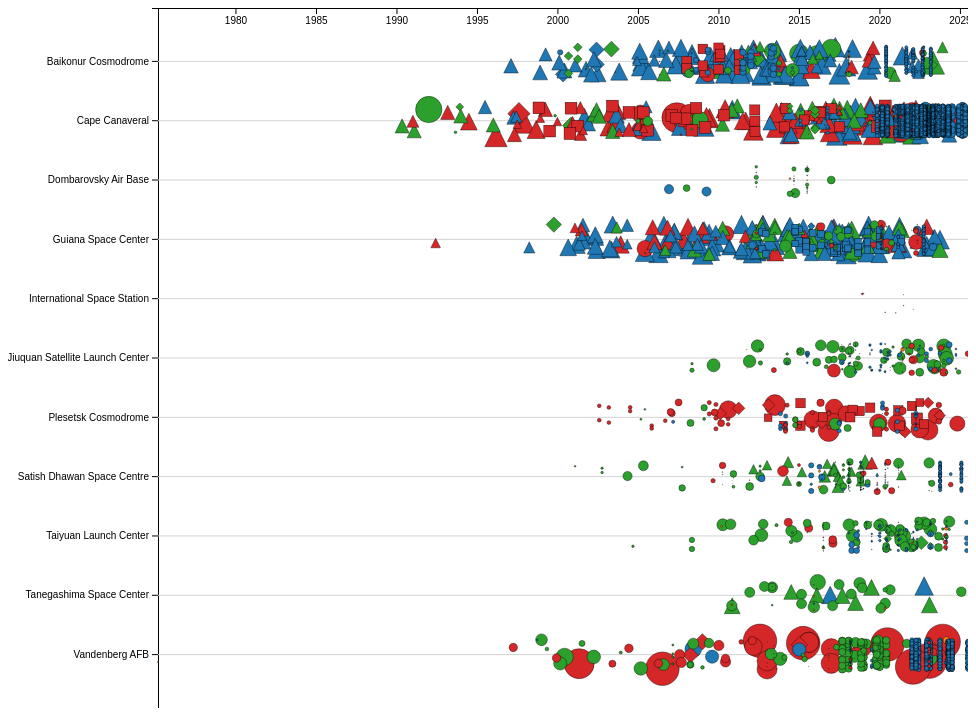
D3 v7 page, settled after 480 driven frames (8 s of simulated time); the page loaded 1 data file(s).


    window.onload = function(){
        // Please feel free to modify any part of the code in the template, if it helps in coding your solution.
        // For instance, converting the data type of individual attributes while loading the csv data file.
        d3.csv("satellites.csv")
            .then(function(data)
        {
            /* Layout constants */
            let width = 960,
                height = 700,
                margin = { top: 0, right:0, bottom: 0, left: 150 };

            /* Initialization of SVG graphics */
            let svg = d3.select("#visSvg")
                .attr("width", width)
                .attr("height", height)
                .append("g")
                .attr("transform", `translate(${margin.left},${margin.top})`);

            console.log(data);

            let launchSites = ["Baikonur Cosmodrome", "Cape Canaveral", "Dombarovsky Air Base", "Guiana Space Center", "International Space Station", "Jiuquan Satellite Launch Center", "Plesetsk Cosmodrome", "Satish Dhawan Space Centre", "Taiyuan Launch Center", "Tanegashima Space Center", "Vandenberg AFB"];
            //Your code goes here
            
            // Change data to better fit the automation
            let parseDate = d3.timeParse("%d/%m/%Y");
            data.forEach(d => {
                d["Date of Launch"] = parseDate(d["Date of Launch"]);
            });
            data.forEach(d => {
                d["Users"] = d["Users"].split("/")[0].trim();
            });
            data.forEach(d => {
                d["Class of Orbit"] = d["Class of Orbit"].toUpperCase();
            });
            
            // Filter values with null-values
            data = data.filter(d => launchSites.includes(d["Launch Site"]));
            data = data.filter(d => launchSites.includes(d["Launch Site"]));
            data = data.filter(d => d["Launch Mass (kg.)"] != "");
            data = data.filter(d => d["Date of Launch"]?.getFullYear() >= 1975);

            // Get types of users and orbit class for form and color of glyphes
            let users = [...new Set(data.map(item => item["Users"]))];
            
            // Prepare and draw axis
            let x = d3.scaleTime().range([0, width-margin.left]);
            let y = d3.scaleBand(launchSites, [0, height]).padding(0.8);
            x.domain(d3.extent(data, d => d["Date of Launch"]));

            let xAxis = d3.axisBottom(x)
                .ticks(d3.timeYear.every(5))
                .tickFormat(d3.timeFormat("%Y"));

            svg.append("g")
                .attr("transform", `translate(0,0)`)
                .call(xAxis);

            svg.append("g")
                .call(d3.axisLeft(y));

            // Draw horizontal lines
            svg.append("g")
                .attr("class", "grid")
                .selectAll("line")
                .data(y.domain())
                .enter()
                .append("line")
                .attr("x1", 0)
                .attr("x2", width)
                .attr("y1", d => y(d) + y.bandwidth() / 2)
                .attr("y2", d => y(d) + y.bandwidth() / 2)
                .attr("stroke", "lightgrey")

            
            // Sort data by launch mass so that large circles do lie over small circles
            data = data.sort((a, b) => (parseInt(b["Launch Mass (kg.)"].replace(",", "")) - parseInt(a["Launch Mass (kg.)"].replace(",", ""))));
            
            const colorScale = d3.scaleOrdinal()
                .domain(users)
                .range(['#1f77b4', '#ff7f0e', '#2ca02c', '#d62728']);

            // Add the glyphes
            for (let d of data){
                let transformValue = `translate(${x(d["Date of Launch"])},${y(d["Launch Site"]) + y.bandwidth() / 2 + ((Math.random() - 0.5) * 30)})`;
                let size = Math.sqrt(parseInt(d["Launch Mass (kg.)"].replace(",", ""))) / 8;
                let color = colorScale(d["Users"]);
                let name = d["Current Official Name of Satellite"];
                let operator = d["Country of Operator/Owner"];
                let mass = d["Launch Mass (kg.)"];

                switch (d["Class of Orbit"]) {
                    case 'LEO':
                        svg.append("circle")
                            .attr("transform", transformValue)
                            .attr("r", size)
                            .attr("fill", color)
                            .attr("stroke", "black") // Border color
                            .attr("stroke-width", 0.4)
                            .attr("name", name)
                            .attr("operator", operator)
                            .attr("mass", mass);
                        break;
                    case 'MEO':
                        svg.append("rect")
                            .attr("transform", transformValue)
                            .attr("width", size * 2)
                            .attr("height", size * 2)
                            .attr("x", -size)
                            .attr("y", -size)
                            .attr("fill", color)
                            .attr("stroke", "black") // Border color
                            .attr("stroke-width", 0.4)
                            .attr("name", name)
                            .attr("operator", operator)
                            .attr("mass", mass);
                        break;
                    case 'GEO':
                        svg.append("polygon")
                            .attr("transform", transformValue)
                            .attr("points", `${-size},${size} ${size},${size} 0,${-size}`)
                            .attr("fill", color)
                            .attr("stroke", "black") // Border color
                            .attr("stroke-width", 0.4)
                            .attr("name", name)
                            .attr("operator", operator)
                            .attr("mass", mass);
                        break;
                    case 'ELLIPTICAL':
                        svg.append("polygon")
                            .attr("transform", transformValue)
                            .attr("points", `0,${-size} ${size},0 0,${size} ${-size},0`)
                            .attr("fill", color)
                            .attr("stroke", "black") // Border color
                            .attr("stroke-width", 0.4)
                            .attr("name", name)
                            .attr("operator", operator)
                            .attr("mass", mass);
                        break;
                        
                }
            }
            
            // Add interactive tooltip to show more information like name, operator and the mass value
            const tooltip = d3.select("body").append("div")
                .attr("style", "background-color: white; border: 1px solid black; padding: 5px; opacity: 0")

            svg.selectAll("circle, rect, polygon")
                .on("mouseover", function(event) {
                    tooltip.transition().duration(200).style("opacity", 1);
                    tooltip.html(`Name: ${event.target.getAttribute("name")}<br/>Operator: ${event.target.getAttribute("operator")}<br/>Mass: ${event.target.getAttribute("mass").replace(",", "")} kg`)
                        .style("position", "fixed")
                        .style("left",  event.clientX + "px")
                        .style("top",  (event.clientY+30)+"px");
                        
                })
                .on("mouseout", function(d) {
                    tooltip.transition().duration(500).style("opacity", 0);
                });
        });
    };

    


### data: satellites.csv
?Current Official Name of Satellite, Country/Org of UN Registry, Country of Operator/Owner, Operator/Owner, Users, Purpose, Detailed Purpose, Class of Orbit, Type of Orbit, Longitude of GEO (degrees), Perigee (km), Apogee (km), Eccentricity, Inclination (degrees), Period (minutes), Launch Mass (kg.), Dry Mass (kg.), Power (watts), Date of Launch, Expected Lifetime (yrs.), Contractor, Country of Contractor, Launch Site, Launch Vehicle
1HOPSAT-TD, NR, USA, Hera Systems, Commercial, Earth Observation, Infrared Imaging, LEO, Non-Polar Inclined, 0, 566, 576, 1.51E-03, 36.9, 96.08, 22, , , 12/11/2019, 0.5, Hera Systems, USA, Satish Dhawan Space Centre, PSLV
AAC AIS-Sat1?(Kelpie 1), United Kingdom, United Kingdom, AAC Clyde Space, Commercial, Earth Observation, Automatic Identification System (AIS), LEO, Sun-Synchronous, 0, 637, 654, 1.51E-03, 98, 95, 4, 4, , 1/3/2023, , AAC Clyde Space, Sweden/UK/USA/Netherlands, Cape Canaveral, Falcon 9
Aalto-1, Finland, Finland, Aalto University, Civil, Technology Development, , LEO, Sun-Synchronous, 0, 497, 517, 1.45E-03, 97.45, 94.7, 5, , 4.5, 6/23/2017, 2, Aalto University, Finland, Satish Dhawan Space Centre, PSLV
AAt-4, Denmark, Denmark, University of Aalborg, Civil, Earth Observation, Automatic Identification System (AIS), LEO, Sun-Synchronous, 0, 442, 687, 1.51E-03, 98.2, 95.9, 1, , , 4/25/2016, , University of Aalborg, Denmark, Guiana Space Center, Soyuz-2.1a
ABS-2, NR, Multinational, Asia Broadcast Satellite Ltd., Commercial, Communications, , GEO, , 75, 35,778, 35,793, 1.78E-04, 0.08, 1436, 6,330, , 16000, 2/6/2014, 15, Space Systems/Loral, USA, Guiana Space Center, Ariane 5 ECA
ABS-2A, NR, Multinational, Asia Broadcast Satellite Ltd., Commercial, Communications, , GEO, , -75, 35,700, 35,700, 0.00E+00, 0, 1436, 1,800, , , 6/15/2016, 15, Boeing Satellite Systems, USA, Cape Canaveral, Falcon 9
ABS-3A, NR, Multinational, Asia Broadcast Satellite Ltd., Commercial, Communications, , GEO, , -3, 35,788, 35,803, 1.78E-04, 0.1, 1436, 2,000, , , 3/2/2015, 15, Boeing Satellite Systems, USA, Cape Canaveral, Falcon 9
ABS-4, NR, Multinational, Asia Broadcast Satellite Ltd., Commercial, Communications, , GEO, , 75, 35,780, 35,793, 1.54E-04, 0.01, 1436, 4,143, 1700, 7400, 3/13/2004, 12, Space Systems/Loral, USA, Cape Canaveral, Atlas 3
ABS-6, NR, Multinational, Asia Broadcast Satellite Ltd., Commercial, Communications, , GEO, , 159, 35,777, 35,794, 2.02E-04, 0.01, 1436, 2,894, 1730, 6800 (EOL), 9/26/1999, 15, Lockheed Martin, USA, Baikonur Cosmodrome, Proton
Adelis-Sampson 1, NR, Israel, Asher Space Research Institute at Techni…, Government, Technology Development, , LEO, Sun-Synchronous, 0, 538, 561, 1.66E-03, 97.5, 95.5, 9, , , 3/22/2021, , Asher Space Research Institute at Techni…, Israel, Baikonur Cosmodrome, Soyuz-2.1a
Adelis-Sampson 2, NR, Israel, Asher Space Research Institute at Techni…, Government, Technology Development, , LEO, Sun-Synchronous, 0, 539, 599, 4.32E-03, 97.5, 95.5, 9, , , 3/22/2021, , Asher Space Research Institute at Techni…, Israel, Baikonur Cosmodrome, Soyuz-2.1a
Adelis-Sampson 3, NR, Israel, Asher Space Research Institute at Techni…, Government, Technology Development, , LEO, Sun-Synchronous, 0, 537, 561, 1.73E-03, 97.5, 95.5, 9, , , 3/22/2021, , Asher Space Research Institute at Techni…, Israel, Baikonur Cosmodrome, Soyuz-2.1a
ADLER-2, NR (9/23), Austria, Austrian Space Forum (OEWF)/Spire, Civil, Earth Science, , LEO, Sun-Synchronous, 0, 497, 506, 6.55E-04, 97.4, 95, 12, 11.5, , 4/15/2023, , Spire Global, USA, Vandenberg AFB, Falcon 9
USA 311, USA, USA, National Reconnaissance Office (NRO), Military, Earth Observation, Electronic Intelligence, GEO, , 0, 35,700, 35,800, 1.19E-03, 0, 1438, 5,400, , , 12/11/2020, , National Reconnaissance Laboratory (?), USA, Cape Canaveral, Delta 4 Heavy
USA 139, USA, USA, National Reconnaissance Office (NRO), Military, Earth Observation, Electronic Intelligence, GEO, , -26, 35,560, 36,013, 5.37E-03, 7.72, 1436, 5,200, , , 5/9/1998, , TRW Space and Electronics, USA, Cape Canaveral, Titan IVA
USA 171, USA, USA, National Reconnaissance Office (NRO), Military, Earth Observation, Electronic Intelligence, GEO, , 68, 35,589, 35,984, 4.68E-03, 3.2, 1436, 5,200, , , 9/9/2003, , TRW Space and Electronics, USA, Cape Canaveral, Titan IV
USA 202, USA, USA, National Reconnaissance Office (NRO), Military, Earth Observation, Electronic Intelligence, GEO, , 44, 35,714, 35,937, 2.64E-03, 2.89, 1439, 5,400, , , 1/18/2009, , National Reconnaissance Laboratory (?), USA, Cape Canaveral, Delta 4 Heavy
USA 223, USA, USA, National Reconnaissance Office (NRO), Military, Earth Observation, Electronic Intelligence, GEO, , 95, 35,500, 35,500, 0.00E+00, 0, 1436, 5,000, , , 11/21/2010, , National Reconnaissance Laboratory (?), USA, Cape Canaveral, Delta 4 Heavy
USA 237, USA, USA, National Reconnaissance Office (NRO), Military, Earth Observation, Electronic Intelligence, GEO, , 60, 35,771, 35,805, 4.03E-04, 0, 1436, 5,000, , , 6/29/2012, , National Reconnaissance Laboratory (?), USA, Cape Canaveral, Delta 4 Heavy
USA 268, USA, USA, National Reconnaissance Office (NRO), Military, Earth Observation, Electronic Intelligence, GEO, , 102.6, 35,613, 35,903, 3.44E-03, 7.51, 1437, 5,000, , , 6/11/2016, , National Reconnaissance Laboratory (?), USA, Cape Canaveral, Delta 4 Heavy
USA 246, NR, USA, US Air Force, Military, Communications, , GEO, , 152.1, 35,700, 35,803, 1.22E-03, 4.2, 1436, 6,169, , , 9/18/2013, 14, Lockheed Martin Space Systems, USA, Cape Canaveral, Atlas 5
USA 288, USA, USA, US Air Force, Military, Communications, , GEO, , 150.2, 35,781, 35,790, 1.07E-04, 0.05, 1436, 6,169, , , 10/17/2018, , Lockheed Martin Space Systems, USA, Cape Canaveral, Atlas 5
USA 292, USA, USA, US Air Force, Military, Communications, , GEO, , -94.39, 35,780, 35,810, 3.56E-04, 6.4, 1436, 6,169, , , 8/8/2019, , Lockheed Martin Space Systems, USA, Cape Canaveral, Atlas 5
USA 298, USA, USA, US Air Force, Military, Communications, , GEO, , 0, 35,780, 35,780, 0.00E+00, 0, 1436, 6,169, , , 3/26/2020, , Lockheed Martin Space Systems, USA, Cape Canaveral, Atlas 5
… [head cut at 6 KiB]